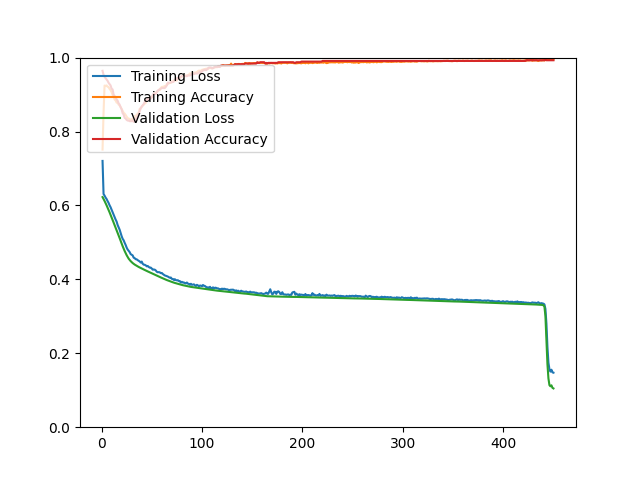

Values plotted in this chart, from the file beside it:
epoch, loss, acc, val_loss, val_acc
1, 0.7204, 0.7511, 0.6226, 0.9642
2, 0.6310, 0.8508, 0.6175, 0.9534
3, 0.6266, 0.9243, 0.6121, 0.9480
4, 0.6214, 0.9231, 0.6064, 0.9444
5, 0.6175, 0.9247, 0.6004, 0.9409
6, 0.6119, 0.9213, 0.5942, 0.9373
7, 0.6070, 0.9201, 0.5877, 0.9319
8, 0.6004, 0.9153, 0.5813, 0.9283
9, 0.5952, 0.9119, 0.5746, 0.9247
10, 0.5885, 0.9068, 0.5676, 0.9158
11, 0.5812, 0.8990, 0.5607, 0.9140
12, 0.5745, 0.8964, 0.5538, 0.8996
13, 0.5687, 0.8866, 0.5469, 0.8961
14, 0.5619, 0.8842, 0.5401, 0.8925
15, 0.5564, 0.8783, 0.5330, 0.8871
16, 0.5473, 0.8785, 0.5261, 0.8835
17, 0.5407, 0.8729, 0.5189, 0.8763
18, 0.5345, 0.8701, 0.5117, 0.8728
19, 0.5256, 0.8663, 0.5043, 0.8656
20, 0.5169, 0.8613, 0.4969, 0.8602
21, 0.5098, 0.8567, 0.4899, 0.8495
22, 0.5057, 0.8508, 0.4832, 0.8459
23, 0.4990, 0.8484, 0.4768, 0.8369
24, 0.4931, 0.8448, 0.4708, 0.8351
25, 0.4859, 0.8402, 0.4654, 0.8315
26, 0.4807, 0.8364, 0.4604, 0.8297
27, 0.4774, 0.8350, 0.4560, 0.8297
28, 0.4738, 0.8340, 0.4525, 0.8280
29, 0.4683, 0.8294, 0.4493, 0.8280
30, 0.4666, 0.8324, 0.4465, 0.8280
31, 0.4648, 0.8348, 0.4441, 0.8297
32, 0.4586, 0.8350, 0.4419, 0.8262
33, 0.4574, 0.8410, 0.4400, 0.8297
34, 0.4545, 0.8432, 0.4383, 0.8351
35, 0.4542, 0.8430, 0.4367, 0.8369
36, 0.4520, 0.8490, 0.4351, 0.8405
37, 0.4503, 0.8506, 0.4335, 0.8477
38, 0.4484, 0.8613, 0.4322, 0.8548
39, 0.4454, 0.8623, 0.4308, 0.8638
40, 0.4481, 0.8669, 0.4294, 0.8674
41, 0.4422, 0.8701, 0.4280, 0.8710
42, 0.4398, 0.8723, 0.4267, 0.8746
43, 0.4394, 0.8761, 0.4254, 0.8799
44, 0.4380, 0.8769, 0.4240, 0.8853
45, 0.4353, 0.8842, 0.4228, 0.8853
46, 0.4362, 0.8876, 0.4215, 0.8889
47, 0.4336, 0.8914, 0.4203, 0.8889
48, 0.4317, 0.8908, 0.4190, 0.8889
49, 0.4319, 0.8934, 0.4177, 0.8889
50, 0.4293, 0.8932, 0.4165, 0.8925
51, 0.4262, 0.8976, 0.4152, 0.8978
52, 0.4266, 0.9006, 0.4140, 0.9032
53, 0.4262, 0.9026, 0.4127, 0.9014
54, 0.4241, 0.9052, 0.4114, 0.9014
55, 0.4206, 0.9074, 0.4102, 0.9068
56, 0.4193, 0.9093, 0.4089, 0.9104
57, 0.4196, 0.9131, 0.4077, 0.9122
58, 0.4190, 0.9119, 0.4065, 0.9140
59, 0.4167, 0.9183, 0.4052, 0.9158
60, 0.4173, 0.9205, 0.4040, 0.9176
... 390 more rows
